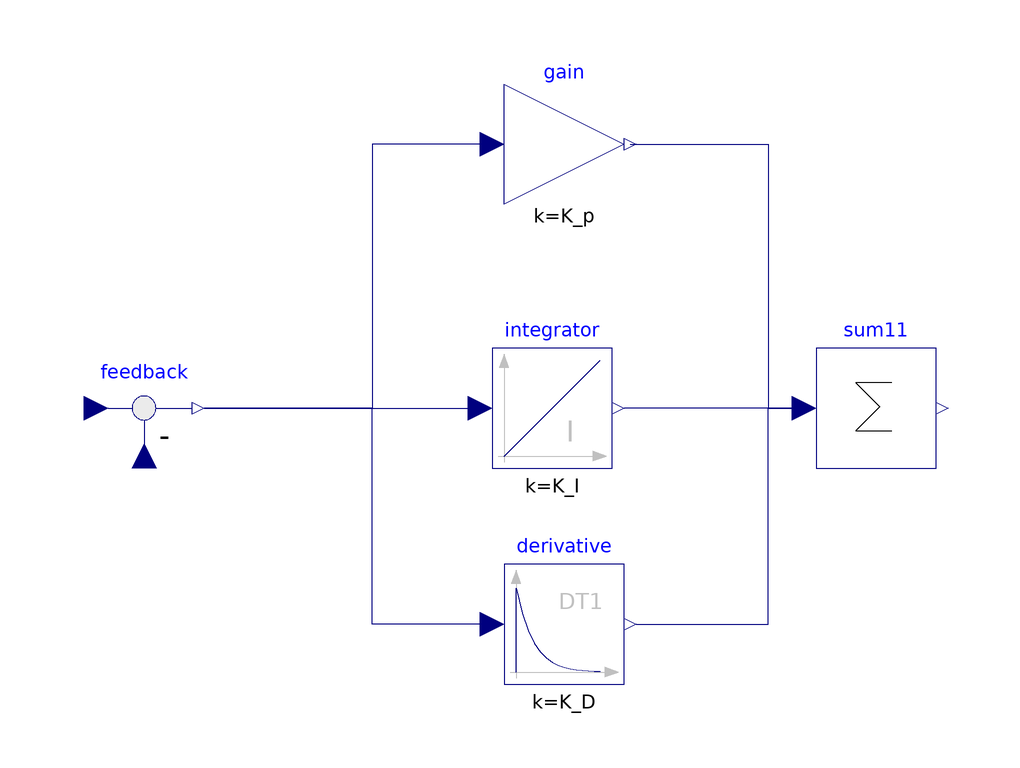

Above is the diagram view of the following Modelica model: its components placed by their Placement annotations and its connect equations drawn as lines.

block PIDControllerBlock
    extends Modelica.Blocks.Icons.Block;
    
    Modelica.Blocks.Interfaces.RealInput pid_in;
    Modelica.Blocks.Interfaces.RealOutput pid_out;
    Modelica.Blocks.Math.Sum sum11(nin = 3) annotation(
      Placement(transformation(origin = {42, 0}, extent = {{-10, -10}, {10, 10}})));
  Modelica.Blocks.Math.Gain gain(k = K_p) annotation(
      Placement(transformation(origin = {-10, 44}, extent = {{-10, -10}, {10, 10}})));
  Modelica.Blocks.Continuous.Integrator integrator(k = K_I)  annotation(
      Placement(transformation(origin = {-12, 0}, extent = {{-10, -10}, {10, 10}})));
  Modelica.Blocks.Continuous.Derivative derivative(k = K_D)  annotation(
      Placement(transformation(origin = {-10, -36}, extent = {{-10, -10}, {10, 10}})));
  Modelica.Blocks.Math.Feedback feedback annotation(
      Placement(transformation(origin = {-80, 0}, extent = {{-10, -10}, {10, 10}})));
    equation
    connect(feedback.y, integrator.u) annotation(
      Line(points = {{-70, 0}, {-24, 0}}, color = {0, 0, 127}));
    connect(derivative.u, feedback.y) annotation(
      Line(points = {{-22, -36}, {-42, -36}, {-42, 0}, {-70, 0}}, color = {0, 0, 127}));
  connect(sum11.u, integrator.y) annotation(
      Line(points = {{30, 0}, {0, 0}}, color = {0, 0, 127}));
  connect(derivative.y, sum11.u) annotation(
      Line(points = {{2, -36}, {24, -36}, {24, 0}, {30, 0}}, color = {0, 0, 127}));
  connect(gain.y, sum11.u) annotation(
      Line(points = {{1, 44}, {24, 44}, {24, 0}, {30, 0}}, color = {0, 0, 127}));
  connect(gain.u, feedback.y) annotation(
      Line(points = {{-22, 44}, {-42, 44}, {-42, 0}, {-70, 0}}, color = {0, 0, 127}));
  end PIDControllerBlock;